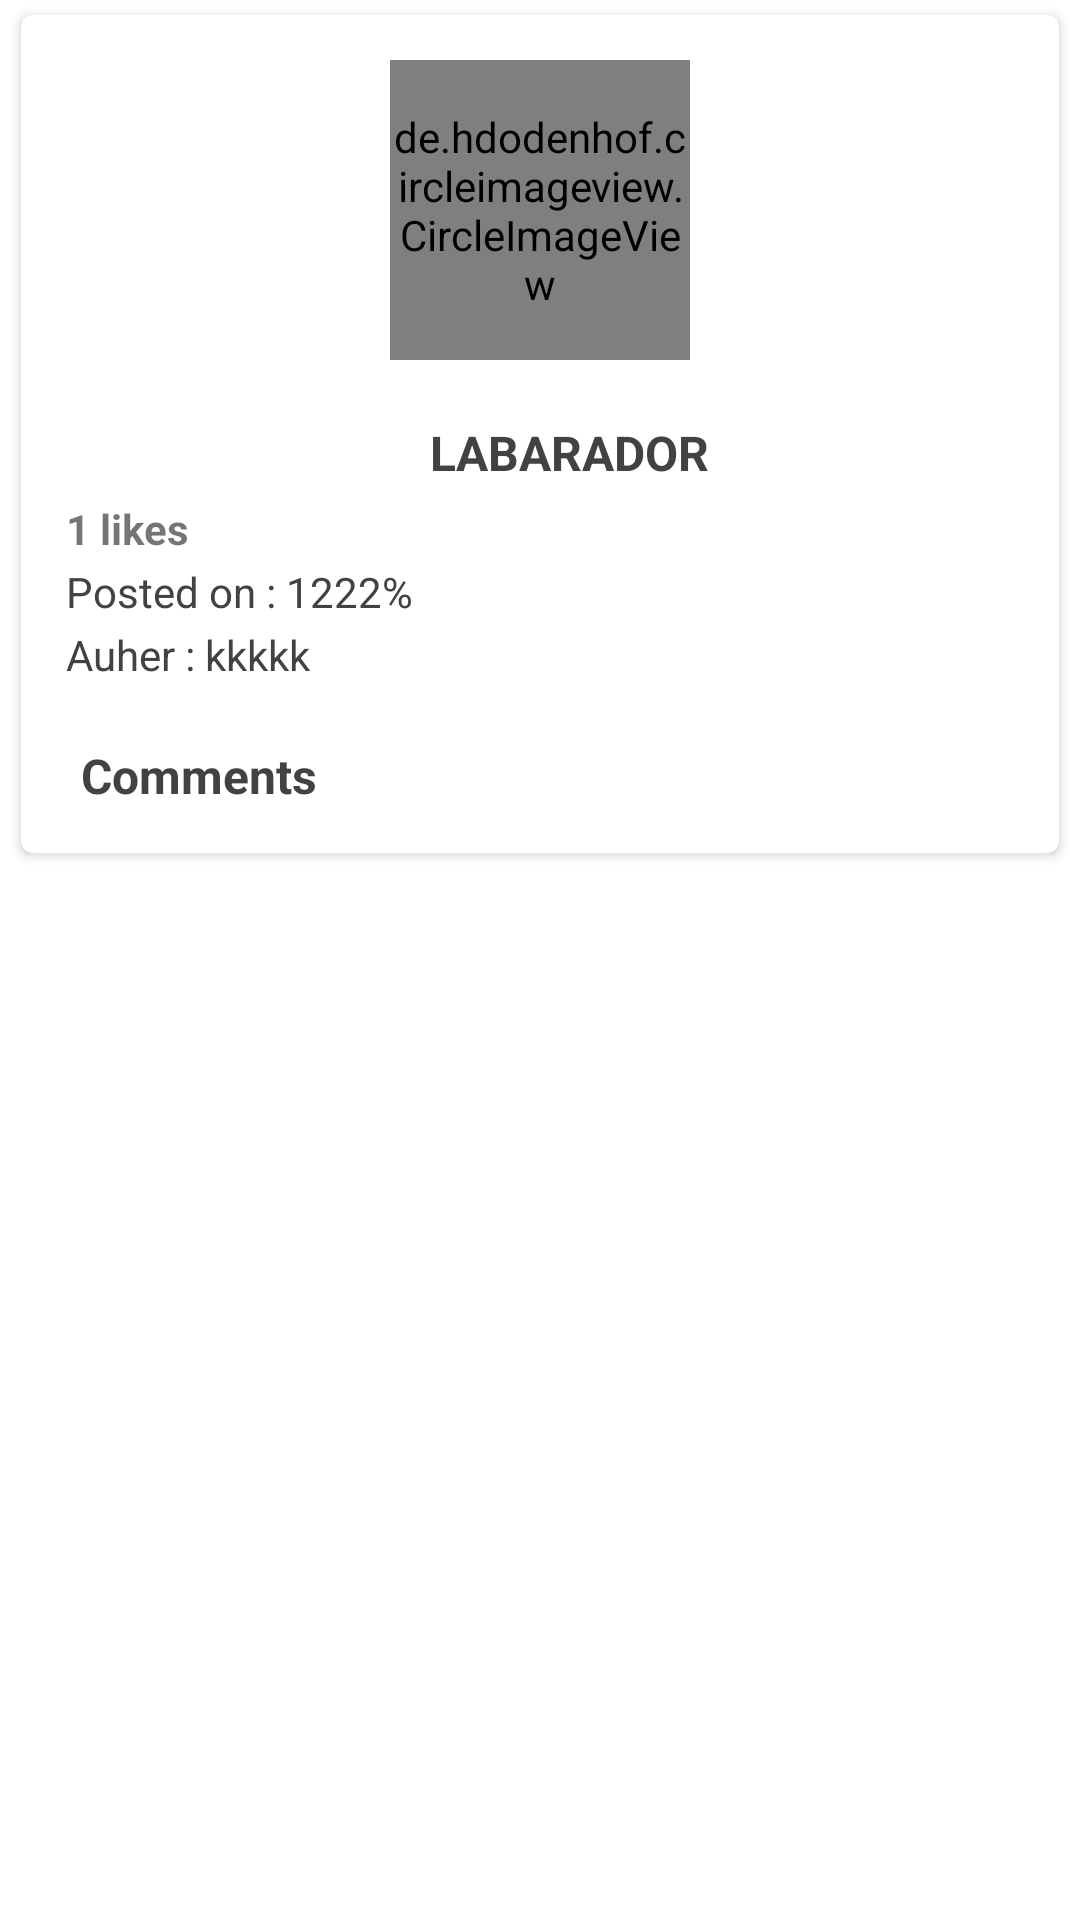

This screen was rendered from an Android layout file. Write that file and the resources it references.
<!-- AndroidManifest.xml: application theme AppTheme -->
<!-- res/layout/activity_feed_details.xml -->
<?xml version="1.0" encoding="utf-8"?>
<RelativeLayout xmlns:android="http://schemas.android.com/apk/res/android"
    android:layout_width="match_parent"
    android:layout_height="match_parent"
    android:orientation="vertical">

    <androidx.cardview.widget.CardView xmlns:android="http://schemas.android.com/apk/res/android"
        xmlns:app="http://schemas.android.com/apk/res-auto"
        android:id="@+id/mParentLayout"
        android:layout_width="match_parent"
        android:layout_height="wrap_content"
        android:layout_marginLeft="7dp"
        android:layout_marginTop="@dimen/dimen_5"
        android:layout_marginRight="7dp"
        android:layout_marginBottom="@dimen/dimen_5"
        android:background="@color/white"
        app:cardCornerRadius="@dimen/dimen_4"
        app:contentPadding="@dimen/dimen_5">

        <LinearLayout
            android:layout_width="match_parent"
            android:layout_height="wrap_content"
            android:orientation="vertical">

            <de.hdodenhof.circleimageview.CircleImageView
                android:id="@+id/img"
                android:layout_width="@dimen/mar_100"
                android:layout_height="@dimen/mar_100"
                android:layout_centerVertical="true"
                android:layout_gravity="center"
                android:layout_marginTop="10dp"
                android:layout_marginBottom="@dimen/dimen_10"
                android:src="@drawable/ic_launcher_background" />

            <LinearLayout
                android:layout_width="match_parent"
                android:layout_height="wrap_content"
                android:layout_toLeftOf="@+id/overflow"
                android:layout_toRightOf="@+id/img"
                android:orientation="vertical">

                <TextView
                    android:id="@+id/name_tv"
                    android:layout_width="wrap_content"
                    android:layout_height="wrap_content"
                    android:layout_gravity="center"
                    android:layout_marginStart="@dimen/dimen_10"
                    android:layout_marginLeft="@dimen/dimen_10"
                    android:layout_marginTop="@dimen/dimen_10"
                    android:text="labarador"
                    android:textAllCaps="true"
                    android:textColor="@color/colorLightBlack"
                    android:textSize="@dimen/textSize16sp"
                    android:textStyle="bold">

                </TextView>

                <TextView
                    android:id="@+id/likes_tv"
                    android:layout_width="match_parent"
                    android:layout_height="wrap_content"
                    android:layout_marginStart="@dimen/dimen_10"
                    android:layout_marginLeft="@dimen/dimen_10"
                    android:layout_marginTop="@dimen/mar_5"
                    android:text="1 likes"
                    android:textSize="@dimen/text_14"
                    android:textStyle="bold">

                </TextView>

                <TextView
                    android:id="@+id/posted_tv"
                    android:layout_width="wrap_content"
                    android:layout_height="wrap_content"
                    android:layout_marginStart="@dimen/dimen_10"
                    android:layout_marginLeft="@dimen/dimen_10"
                    android:layout_marginTop="@dimen/dimen_2"
                    android:text="Posted on : 1222%"
                    android:textColor="@color/colorLightBlack"
                    android:textSize="@dimen/text_14" />

                <TextView
                    android:id="@+id/auther_tv"
                    android:layout_width="match_parent"
                    android:layout_height="wrap_content"
                    android:layout_marginStart="@dimen/dimen_10"
                    android:layout_marginLeft="@dimen/dimen_10"
                    android:layout_marginTop="@dimen/dimen_2"
                    android:layout_marginBottom="5dp"
                    android:text="Auher : kkkkk"
                    android:textColor="@color/colorLightBlack"
                    android:textSize="@dimen/text_14">

                </TextView>
            </LinearLayout>

            <TextView

                android:layout_width="match_parent"
                android:layout_height="wrap_content"

                android:layout_marginStart="@dimen/dimen_10"
                android:layout_marginLeft="@dimen/dimen_10"
                android:layout_marginTop="@dimen/dimen_10"
                android:layout_marginBottom="5dp"
                android:padding="@dimen/dimen_5"
                android:text="Comments"
                android:textColor="@color/colorLightBlack"
                android:textSize="@dimen/dimen_16"
                android:textStyle="bold">

            </TextView>

            <androidx.recyclerview.widget.RecyclerView
                android:id="@+id/recycler_view"
                android:layout_width="match_parent"
                android:layout_height="match_parent">

            </androidx.recyclerview.widget.RecyclerView>
        </LinearLayout>

    </androidx.cardview.widget.CardView>
</RelativeLayout>
<!-- resources referenced by this layout -->
<resources>
  <color name="colorLightBlack">#424242</color>
  <color name="white">#FFFFFFFF</color>
  <dimen name="dimen_10">10dp</dimen>
  <dimen name="dimen_16">16dp</dimen>
  <dimen name="dimen_2">2dp</dimen>
  <dimen name="dimen_4">4dp</dimen>
  <dimen name="dimen_5">5dp</dimen>
  <dimen name="mar_100">100dp</dimen>
  <dimen name="mar_5">5dp</dimen>
  <dimen name="textSize16sp">16sp</dimen>
  <dimen name="text_14">14sp</dimen>
  <style name="AppTheme" parent="Theme.MaterialComponents.Light.DarkActionBar">
          <item name="colorPrimary">@color/colorPrimary</item>
          <item name="colorPrimaryDark">@color/colorPrimaryDark</item>
          <item name="colorAccent">@color/colorAccent</item>
      </style>
  <color name="colorPrimary">#014b8c</color>
  <color name="colorPrimaryDark">#014b8c</color>
  <color name="colorAccent">#014b8c</color>
</resources>
